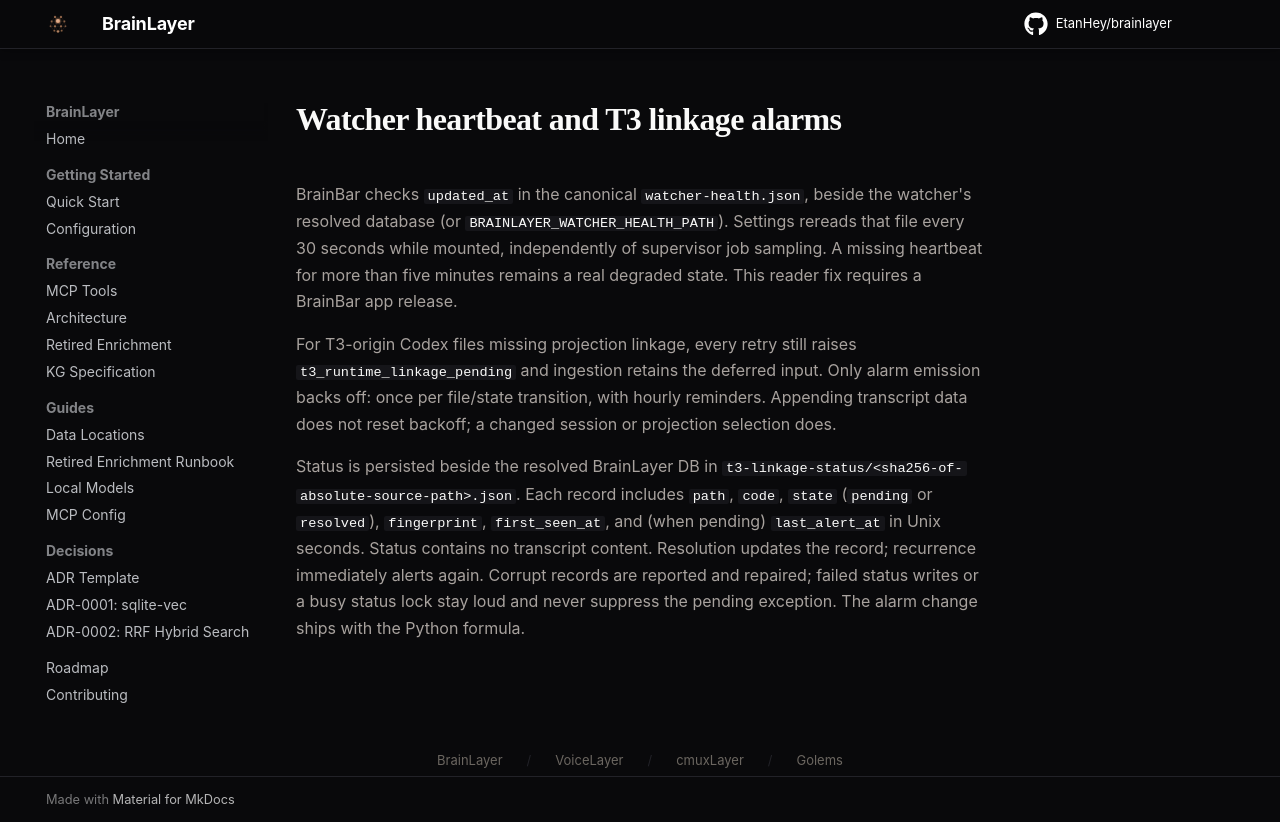

repository: EtanHey/brainlayer · page: watcher-linkage-alarms/index.html · generator: mkdocs

# Watcher heartbeat and T3 linkage alarms

BrainBar checks `updated_at` in the canonical `watcher-health.json`, beside the
watcher's resolved database (or `BRAINLAYER_WATCHER_HEALTH_PATH`). Settings rereads
that file every 30 seconds while mounted, independently of supervisor job sampling.
A missing heartbeat for more than five minutes remains a real degraded state.
This reader fix requires a BrainBar app release.

For T3-origin Codex files missing projection linkage, every retry still raises
`t3_runtime_linkage_pending` and ingestion retains the deferred input. Only alarm
emission backs off: once per file/state transition, with hourly reminders. Appending
transcript data does not reset backoff; a changed session or projection selection does.

Status is persisted beside the resolved BrainLayer DB in
`t3-linkage-status/<sha256-of-absolute-source-path>.json`. Each record includes `path`,
`code`, `state` (`pending` or `resolved`), `fingerprint`, `first_seen_at`, and (when pending)
`last_alert_at` in Unix seconds. Status contains no transcript content. Resolution
updates the record; recurrence immediately alerts again. Corrupt records are reported
and repaired; failed status writes or a busy status lock stay loud and never suppress
the pending exception. The alarm change ships with the Python formula.
